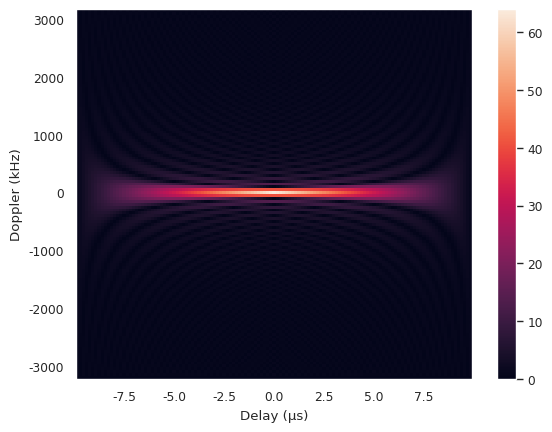
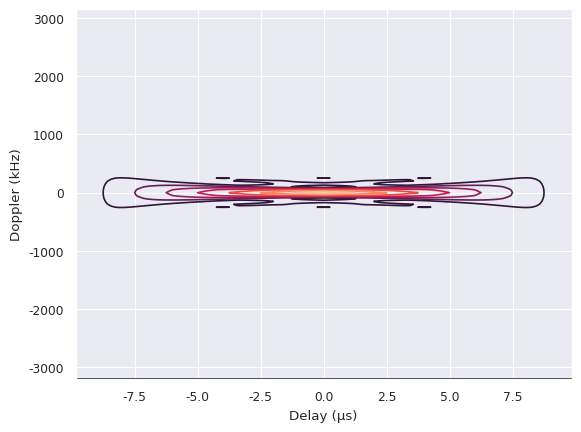
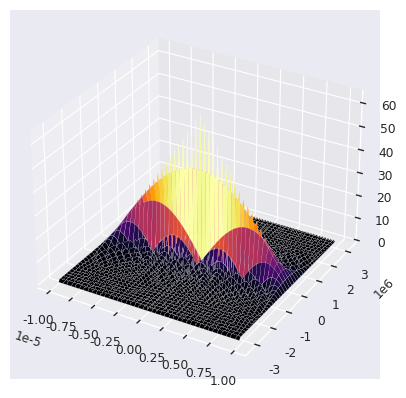
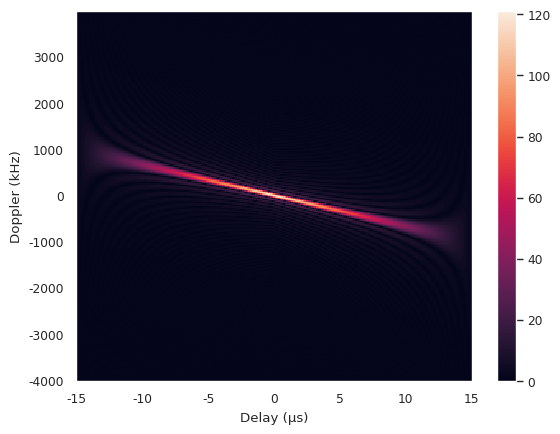
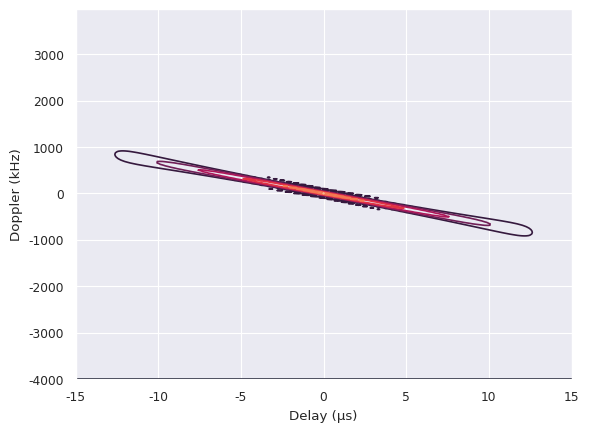
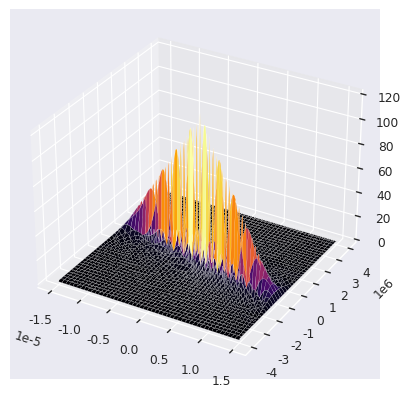
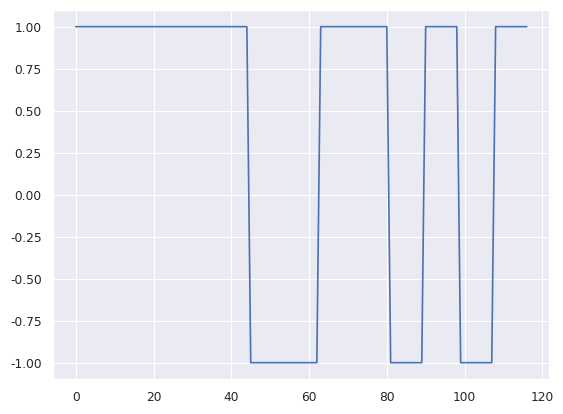
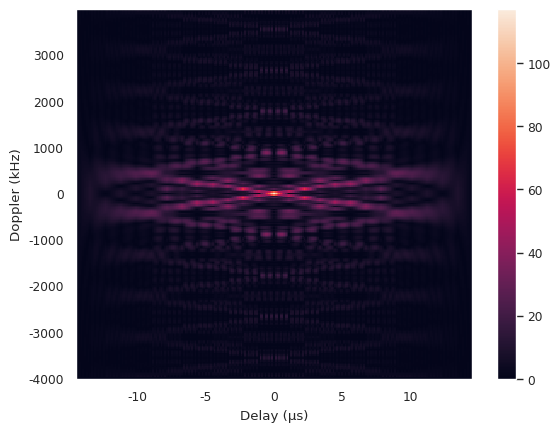
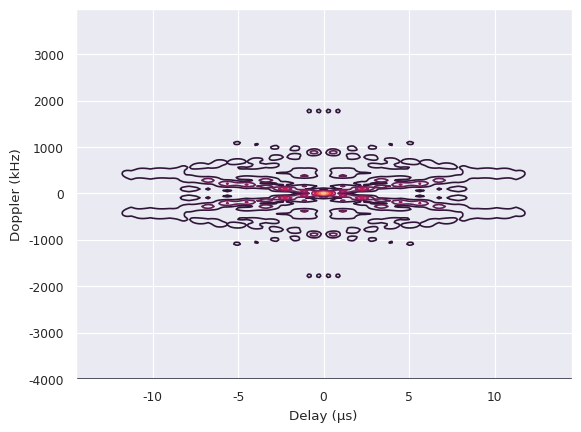
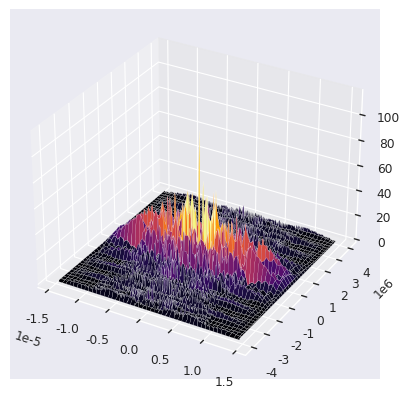

Write the Python code that produced these figures, in order.
#!/usr/bin/env python3
# -*- coding: utf-8 -*-
"""
Created on Wed Oct  8 20:37:08 2025

[redacted]

[redacted]


"""

import numpy as np
from mpl_toolkits.mplot3d import Axes3D  # noqa: F401
from matplotlib import cm
import matplotlib.pyplot as plt
import seaborn as sns


def ambgfun(x, fs):
    """Calculate the ambiguity function of a radar waveform.

    This function calculates the monostatic narrowband ambiguity function of
    the radar waveform x.

    Parameters
    ----------
    x : array_like
        A vector containing a radar waveform.
    fs : float
        The sampling frequency of the radar waveform in Hz.

    Returns
    -------
    ambig : 2d ndarray
        A matrix containing the ambiguity function of the radar waveform
        evaluated at the delays and Doppler shifts contained in the
        corresponding return values. The first axis of ambig indexes the
        Doppler shift and the second axis indexes the delay.
    delay : 1d ndarray
        A vector containing the delays the ambiguity function was evaluated
        at, in seconds.
    doppler : 1d ndarray
        A vector containing the doppler shifts the ambiguity function was
        evaluated at, in Hz.
    """
    ts = 1 / fs   # Sampling interval (seconds)

    # Delay-related quantities
    nx = np.size(x)
    delay = np.arange(1-nx, nx) * ts
    n = np.size(delay)
    nfft = int(2**(np.ceil(np.log2(n))))

    # Doppler-related quantities
    m = nfft
    dshifts = np.arange(-m/2, m/2, dtype=int)
    doppler = dshifts * (fs / nfft)

    # Calculate the FFT of the radar waveform
    X0 = np.fft.fft(x, n=nfft)

    # Generate a matrix of Doppler-shifted copies of the radar waveform.
    # This is done by circularly shifting the FFT of the waveform by each
    # possible shift value.
    X = np.zeros((m, nfft), dtype=complex)
    for i in range(1, m):
        X[i, :] = np.roll(X0, dshifts[i])

    # Generate the matched filter for the radar waveform.
    H = np.fft.fft(np.conj(np.flip(x)), n=nfft)

    # Apply the matched filter to the doppler shifted waveforms to obtain
    # the ambiguity function.
    ambig = np.fft.ifft(X * H[None, :], axis=1)
    ambig = ambig[:, 0:n]
    return ambig, delay, doppler


sns.set()
sns.set_context("paper")

##################
# Pulse waveform #
##################

fs = 6.4e6
ts = 1/fs
tx = 1.0000e-05
prf = 10000

t = np.arange(0, tx, step=ts)

x = np.ones(np.shape(t))
ambig, delay, doppler = ambgfun(x, fs)

fig = plt.figure()
im = plt.pcolormesh(delay / 1e-6, doppler / 1e3, np.abs(ambig))
fig.colorbar(im)
plt.xlabel("Delay (μs)")
plt.ylabel("Doppler (kHz)")
# plt.savefig("images/pulse_ambigfun.png")

plt.figure()
plt.contour(delay / 1e-6, doppler / 1e3, np.abs(ambig))
plt.xlabel("Delay (μs)")
plt.ylabel("Doppler (kHz)")
# plt.savefig("images/pulse_ambigfun_contour.png")

fig = plt.figure()
ax = plt.axes(projection='3d')
DEL, DOP = np.meshgrid(delay, doppler)
ax.plot_surface(DEL, DOP, np.abs(ambig), cmap=cm.inferno, linewidth=0.1)
# plt.savefig("images/pulse_ambigfun_surf.png")

#########################
# Linear chirp waveform #
#########################

fs = 8e6
bw = 1e6
ts = 1/fs
tx = 15/bw
prf = 10e3

t = np.arange(0, tx, step=ts)

chirpyness = bw / tx
theta = - np.pi * bw * t + np.pi * chirpyness * t**2
x = np.exp(1j * theta)
ambig, delay, doppler = ambgfun(x, fs)

fig = plt.figure()
im = plt.pcolormesh(delay / 1e-6, doppler / 1e3, np.abs(ambig))
fig.colorbar(im)
plt.xlabel("Delay (μs)")
plt.ylabel("Doppler (kHz)")
# plt.savefig("images/lfm_ambigfun.png")

plt.figure()
plt.contour(delay / 1e-6, doppler / 1e3, np.abs(ambig))
plt.xlabel("Delay (μs)")
plt.ylabel("Doppler (kHz)")
# plt.savefig("images/lfm_ambigfun_contour.png")

fig = plt.figure()
ax = plt.axes(projection='3d')
DEL, DOP = np.meshgrid(delay, doppler)
ax.plot_surface(DEL, DOP, np.abs(ambig), cmap=cm.inferno, linewidth=0.1)
# plt.savefig("images/lfm_ambigfun_surf.png")

#########################
# Barker-coded waveform #
#########################

# code = [1, 1, 1, -1, 1]
code = [1, 1, 1, 1, 1, -1, -1, 1, 1, -1, 1, -1, 1]
x = np.zeros((117,))
for i in range(np.size(x)):
    x[i] = code[i // 9]
fs = 8e6
ambig, delay, doppler = ambgfun(x, fs)

plt.figure()
plt.plot(x)
# plt.savefig("images/barker_waveform.png")

fig = plt.figure()
im = plt.pcolormesh(delay / 1e-6, doppler / 1e3, np.abs(ambig))
fig.colorbar(im)
plt.xlabel("Delay (μs)")
plt.ylabel("Doppler (kHz)")
# plt.savefig("images/barker_ambigfun.png")

plt.figure()
plt.contour(delay / 1e-6, doppler / 1e3, np.abs(ambig))
plt.xlabel("Delay (μs)")
plt.ylabel("Doppler (kHz)")
# plt.savefig("images/barker_ambigfun_contour.png")

fig = plt.figure()
ax = plt.axes(projection='3d')
DEL, DOP = np.meshgrid(delay, doppler)
ax.plot_surface(DEL, DOP, np.abs(ambig), cmap=cm.inferno, linewidth=0.1)
# plt.savefig("images/barker_ambigfun_surf.png")
